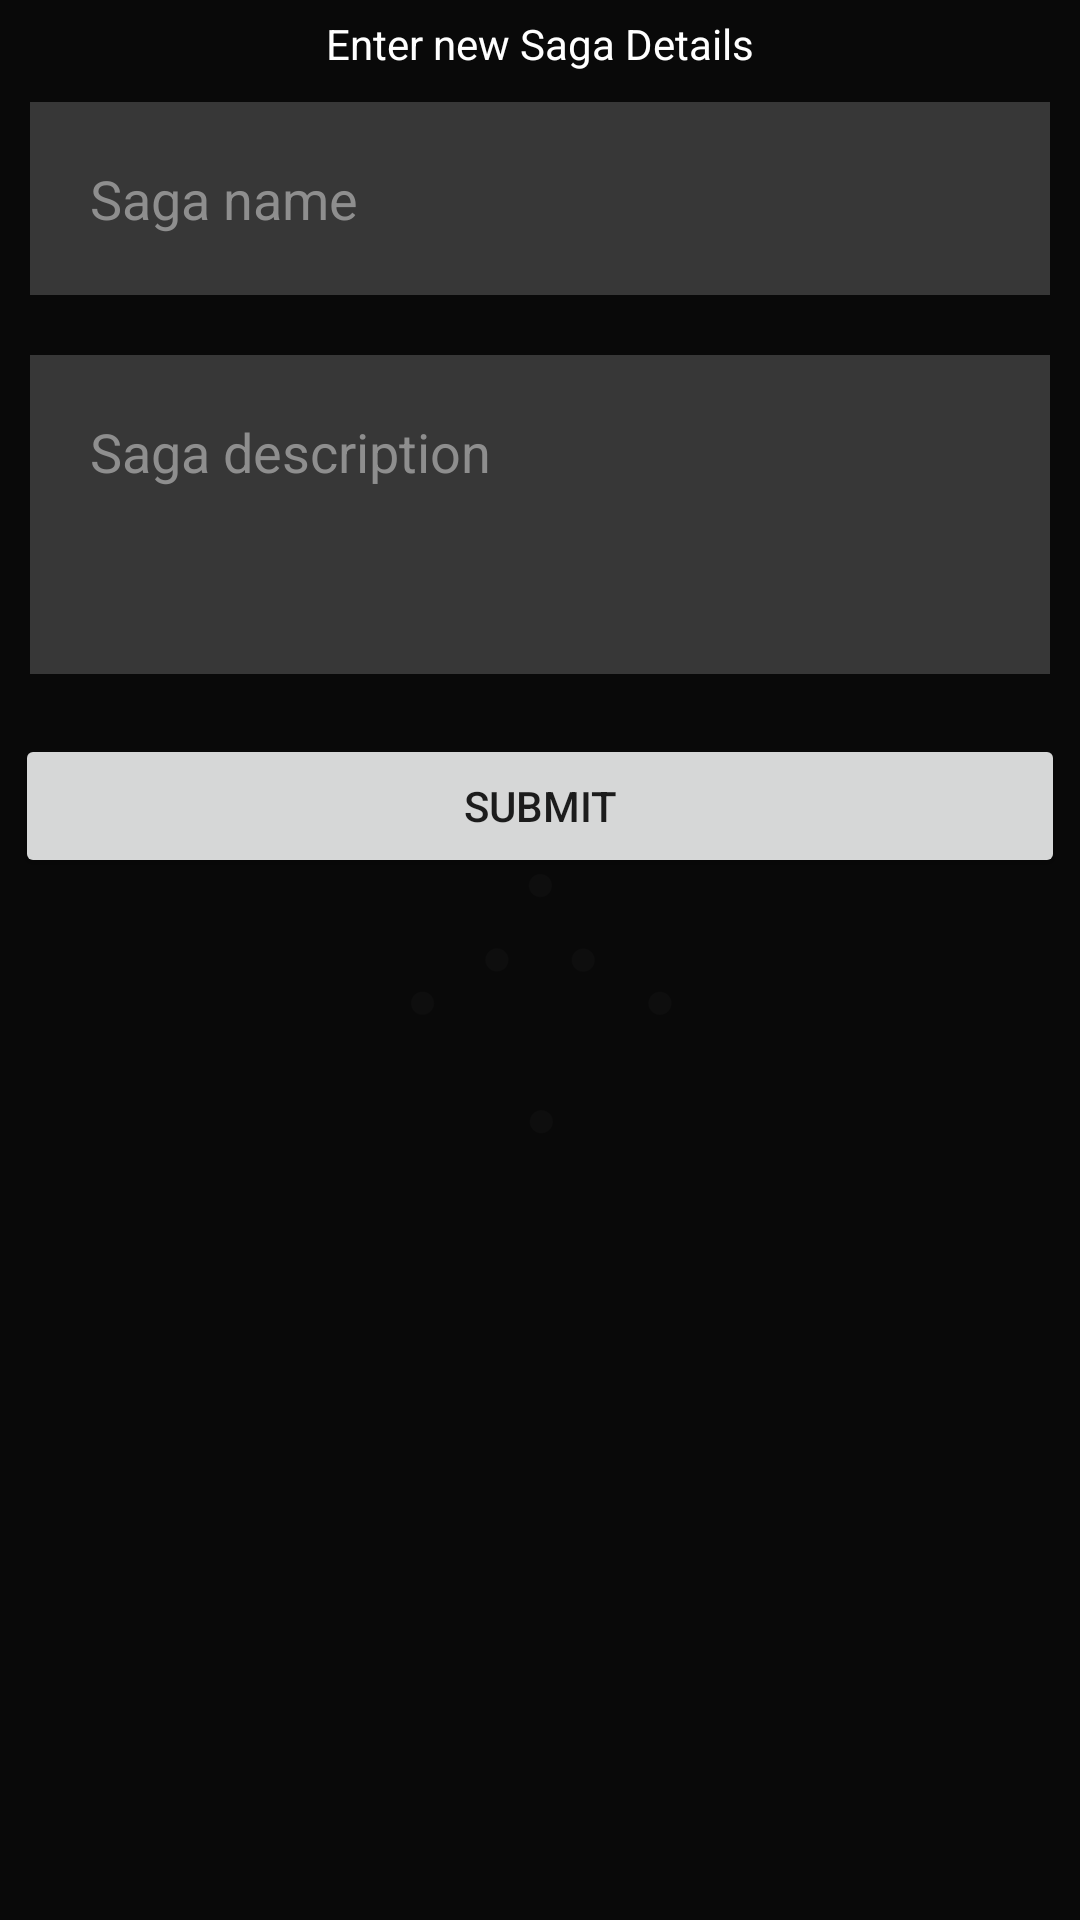

Android layout source for this screen:
<!-- AndroidManifest.xml: application theme SplashTheme -->
<!-- res/layout/new_saga_dialog.xml -->
<LinearLayout xmlns:android="http://schemas.android.com/apk/res/android"
    android:layout_width="match_parent"
    android:layout_height="wrap_content"
    android:orientation="vertical"
    android:background="#FA0A0A0A">

    <TextView
        android:id="@+id/newSagaDialogHeader"
        android:layout_width="match_parent"
        android:layout_height="wrap_content"
        android:gravity="center"
        android:text="@string/newSagaHeader"
        android:layout_marginTop="5dp"
        android:textAlignment="center"
        android:textColor="#FFFFFF" />

    <EditText
        android:id="@+id/newSagaNameInput"
        android:hint="@string/newSagaNameHint"
        android:layout_width="match_parent"
        android:layout_height="wrap_content"
        android:layout_marginStart="10dp"
        android:layout_marginTop="10dp"
        android:layout_marginEnd="10dp"
        android:layout_marginBottom="10dp"
        android:background="#30ffffff"
        android:imeOptions="actionDone"
        android:padding="20dp"
        android:singleLine="true"
        android:textColor="#FFFFFF"
        android:textColorHint="#8E8E8E"
        android:inputType="text" />

    <EditText
        android:id="@+id/newSagaDescInput"
        android:layout_width="match_parent"
        android:layout_height="wrap_content"
        android:layout_marginStart="10dp"
        android:layout_marginTop="10dp"
        android:layout_marginEnd="10dp"
        android:layout_marginBottom="10dp"
        android:background="#30ffffff"
        android:hint="@string/newSagaDescriptionHint"
        android:inputType="textMultiLine"
        android:minLines="3"
        android:maxLines="6"
        android:gravity="top"
        android:padding="20dp"
        android:singleLine="true"
        android:textColor="#FFFFFF"
        android:textColorHint="#8E8E8E" />

    <Button
        android:id="@+id/newSagaSubmitBtn"
        android:text="@string/submitBtnLabel"
        android:layout_width="match_parent"
        android:layout_height="wrap_content"
        android:layout_centerHorizontal="true"
        android:layout_marginStart="5dp"
        android:layout_marginTop="10dp"
        android:layout_marginEnd="5dp"
        android:layout_marginBottom="10dp"/>

</LinearLayout>
<!-- resources referenced by this layout -->
<resources>
  <string name="newSagaDescriptionHint">Saga description</string>
          // Journey
  <string name="newSagaHeader">Enter new Saga Details</string>
  <string name="newSagaNameHint">Saga name</string>
  <string name="submitBtnLabel">Submit</string>
          // Saga
  <style name="SplashTheme" parent="Theme.AppCompat.Light.NoActionBar">
          
          <item name="windowActionBar">false</item>
          <item name="windowNoTitle">true</item>
          <item name="android:windowFullscreen">true</item>
          <item name="android:windowBackground">@drawable/splash</item>
  
          <item name="colorPrimary">@color/colorPrimary</item>
          <item name="colorPrimaryDark">@color/colorPrimaryDark</item>
          <item name="colorAccent">@color/colorAccent</item>
      </style>
  <!-- drawable splash (drawable) -->
  <?xml version="1.0" encoding="utf-8"?>
  <layer-list xmlns:android="http://schemas.android.com/apk/res/android">
  
      <item>
          <color android:color="@color/colorBlack"/>
      </item>
  
      <item>
  
          <bitmap
              android:gravity="center"
              android:src="@drawable/white_copy"/>
  
      </item>
  
  </layer-list>
  <color name="colorPrimary">#6200EE</color>
  <color name="colorPrimaryDark">#3700B3</color>
  <color name="colorAccent">#606060</color>
  <color name="colorBlack">#000000</color>
  <!-- drawable white_copy: png bitmap (drawable-xxhdpi, 19561 bytes) -->
</resources>
